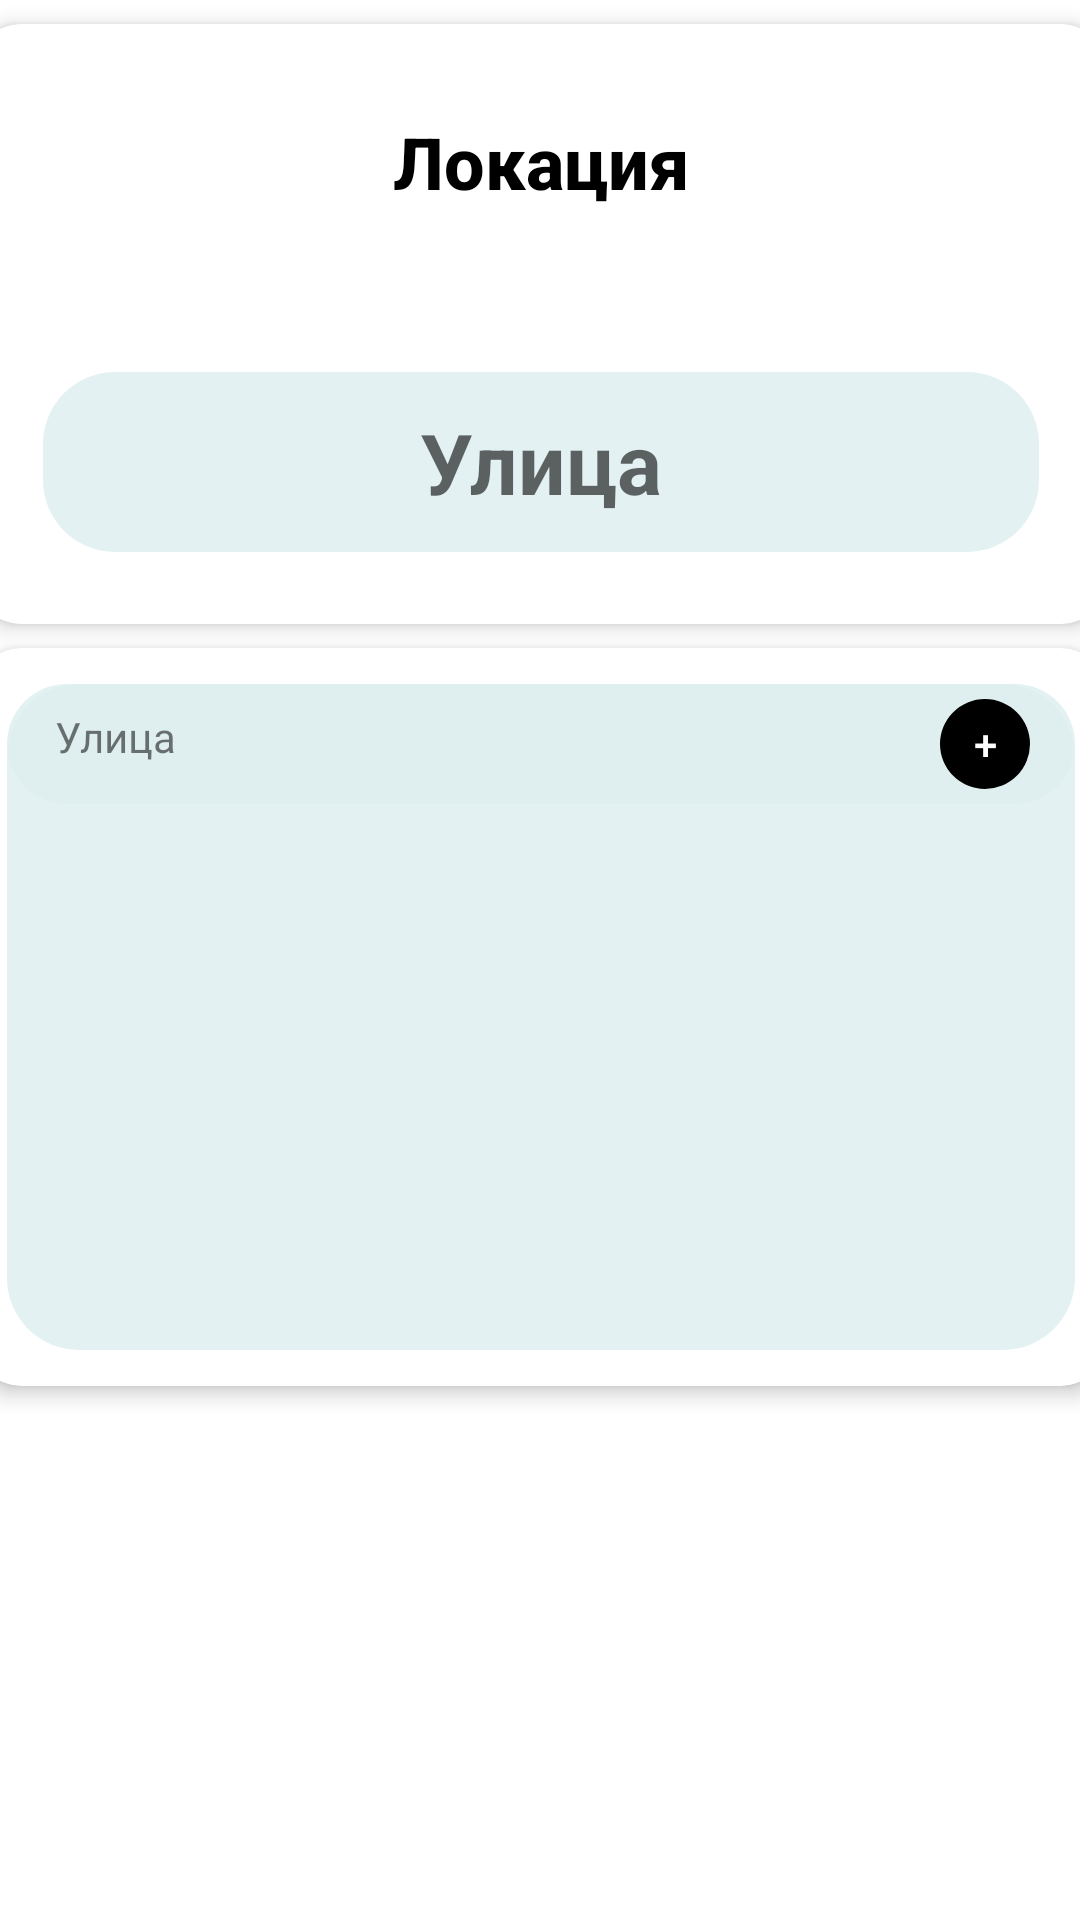

This screen was rendered from an Android layout file. Write that file and the resources it references.
<!-- AndroidManifest.xml: application theme Theme.Fab_Bottom_app_bar -->
<!-- res/layout/fragment_main.xml -->
<?xml version="1.0" encoding="utf-8"?>
<androidx.constraintlayout.widget.ConstraintLayout xmlns:android="http://schemas.android.com/apk/res/android"
    xmlns:app="http://schemas.android.com/apk/res-auto"
    android:layout_width="match_parent"
    android:layout_height="match_parent"
    xmlns:tools="http://schemas.android.com/tools">


    <com.google.android.material.card.MaterialCardView
        android:id="@+id/card"
        android:layout_width="380dp"
        android:layout_height="200dp"
        android:layout_margin="8dp"
        app:cardBackgroundColor="@color/white"
        app:cardCornerRadius="17dp"
        app:cardElevation="4dp"
        app:layout_constraintEnd_toEndOf="parent"
        app:layout_constraintStart_toStartOf="parent"
        app:layout_constraintTop_toTopOf="parent">

        <androidx.constraintlayout.widget.ConstraintLayout
            android:id="@+id/content"
            android:layout_width="match_parent"
            android:layout_height="match_parent"
            android:background="#80ffffff">

            <TextView
                android:id="@+id/tv_text"
                android:layout_width="0dp"
                android:layout_height="0dp"
                android:layout_margin="8dp"
                android:text="@string/Location"
                android:fontFamily="sans-serif-medium"
                android:paddingHorizontal="102dp"
                android:gravity="center"
                android:textColor="@color/black"
                android:textSize="24sp"
                android:textStyle="bold"
                app:layout_constraintBottom_toTopOf="@+id/edit_text"
                app:layout_constraintEnd_toEndOf="parent"
                app:layout_constraintStart_toStartOf="parent"
                app:layout_constraintTop_toTopOf="parent"/>

            <EditText
                android:id="@+id/edit_text"
                android:layout_width="0dp"
                android:layout_height="60dp"
                android:layout_margin="24dp"
                android:gravity="center"
                android:layout_marginTop="20dp"
                android:background="@drawable/radius"
                android:textStyle="bold"
                android:hint="@string/Street"
                android:textSize="28dp"
                app:layout_constraintBottom_toBottomOf="parent"
                app:layout_constraintEnd_toEndOf="parent"
                app:layout_constraintStart_toStartOf="parent"
                app:layout_constraintTop_toBottomOf="@+id/tv_text" />

        </androidx.constraintlayout.widget.ConstraintLayout>

    </com.google.android.material.card.MaterialCardView>

    <com.google.android.material.card.MaterialCardView
        android:id="@+id/cardPhoto"
        android:layout_width="380dp"
        android:layout_height="246dp"
        android:layout_margin="8dp"
        app:cardBackgroundColor="@color/white"
        app:cardCornerRadius="17dp"
        app:cardElevation="4dp"
        app:layout_constraintEnd_toEndOf="parent"
        app:layout_constraintStart_toStartOf="parent"
        app:layout_constraintTop_toBottomOf="@+id/card">

<androidx.appcompat.widget.LinearLayoutCompat
    android:layout_width="match_parent"
    android:layout_height="match_parent"
    android:background="@drawable/radius"
    android:orientation="vertical"
    android:layout_margin="12dp">

    <androidx.appcompat.widget.LinearLayoutCompat
        android:id="@+id/largeLabel"
        android:layout_width="match_parent"
        android:background="@drawable/radius"
        android:layout_height="40dp">

        <TextView
            android:id="@+id/tv_tex"
            android:layout_width="220dp"
            android:layout_height="match_parent"
            android:text="@string/Street"
           android:layout_marginVertical="8dp"
            android:layout_marginStart="16dp"/>


        <com.google.android.material.button.MaterialButton
            android:id="@+id/btn_add"
            android:layout_width="40dp"
            android:layout_height="40dp"
            android:text="+"
            android:layout_marginLeft="70dp"
            android:textColor="@color/white"
            app:backgroundTint="@color/black"
            android:background="@drawable/btnoval"
            app:cornerRadius="15dp"
            app:layout_constraintBottom_toBottomOf="parent"
            app:layout_constraintEnd_toEndOf="parent"
            app:layout_constraintStart_toStartOf="parent"
            app:layout_constraintTop_toBottomOf="@+id/image_photo" />

    </androidx.appcompat.widget.LinearLayoutCompat>

    <androidx.recyclerview.widget.RecyclerView
        android:id="@+id/rv_photo"
        android:layout_width="match_parent"
        android:layout_height="match_parent"
        android:layout_margin="10dp"
        app:layout_constraintBottom_toBottomOf="parent"
        app:layout_constraintEnd_toEndOf="parent"
        app:layout_constraintHorizontal_bias="0.0"
        app:layout_constraintStart_toStartOf="parent"
        app:layout_constraintTop_toTopOf="parent"
        app:layout_constraintVertical_bias="0.0"
        tools:listitem="@layout/item_photo"/>


</androidx.appcompat.widget.LinearLayoutCompat>

    </com.google.android.material.card.MaterialCardView>
>
    <com.google.android.material.button.MaterialButton
        android:id="@+id/btn_delete"
        android:layout_width="140dp"
        android:layout_height="wrap_content"
        android:textColor="@color/white"
        android:text="@string/Delete"
        android:textSize="10dp"
        app:cornerRadius="36dp"

        app:backgroundTint="@color/orang"
        app:layout_constraintBottom_toBottomOf="parent"
        app:layout_constraintEnd_toEndOf="parent"
        app:layout_constraintStart_toStartOf="parent"
        app:layout_constraintTop_toBottomOf="@+id/card" />

</androidx.constraintlayout.widget.ConstraintLayout>
<!-- res/layout/item_photo.xml (included above) -->
<?xml version="1.0" encoding="utf-8"?>
<androidx.constraintlayout.widget.ConstraintLayout xmlns:android="http://schemas.android.com/apk/res/android"
    xmlns:app="http://schemas.android.com/apk/res-auto"
    xmlns:tools="http://schemas.android.com/tools"
    android:layout_width="wrap_content"
    android:layout_height="wrap_content"
    android:backgroundTint="@color/whiteBlue"
    android:background="@color/white">

    <androidx.cardview.widget.CardView
        android:id="@+id/card_image"
        android:layout_margin="10dp"
        app:cardCornerRadius="16dp"
        app:cardElevation="0dp"
        android:layout_width="80dp"
        android:layout_height="80dp"
        app:layout_constraintStart_toStartOf="parent"
        app:layout_constraintTop_toTopOf="parent">

        <ImageView
            android:id="@+id/image_view"
            android:layout_width="100dp"
            android:layout_height="100dp"
            android:layout_gravity="center"
            android:background="@drawable/abc_vector_test"
            android:padding="8dp"
            android:scaleType="centerCrop"
            app:layout_constraintBottom_toBottomOf="parent"
            app:layout_constraintEnd_toEndOf="parent"
            app:layout_constraintStart_toStartOf="parent"
            app:layout_constraintTop_toTopOf="parent" />
    </androidx.cardview.widget.CardView>

        <ImageView
            android:id="@+id/image_src"
            android:layout_width="20dp"
            android:layout_height="20dp"
            android:layout_margin="12dp"
            android:visibility="invisible"
            android:background="@drawable/radius"
            android:src="@drawable/ic_baseline_panorama_fish_eye_24"
            app:layout_constraintEnd_toEndOf="@+id/card_image"
            app:layout_constraintTop_toTopOf="@+id/card_image" />
        <ImageView
            android:id="@+id/image_src_c"
            android:layout_width="10dp"
            android:layout_height="10dp"
            android:layout_margin="17dp"
            android:visibility="invisible"
            android:background="@drawable/ic_baseline_close_24"
            app:layout_constraintEnd_toEndOf="@+id/card_image"
            app:layout_constraintTop_toTopOf="@+id/card_image" />
</androidx.constraintlayout.widget.ConstraintLayout>
<!-- resources referenced by this layout -->
<resources>
  <color name="black">#000000</color>
  <color name="orang">#CE6666</color>
  <color name="white">#FFFFFF</color>
  <color name="whiteBlue">#DDDFEFF1</color>
  <!-- drawable btnoval (drawable) -->
  <?xml version="1.0" encoding="utf-8"?>
  <shape xmlns:android="http://schemas.android.com/apk/res/android"
      android:innerRadius="0dp"
      android:shape="ring"
      android:thickness="15dp"
      android:useLevel="false">
      <solid android:color="@color/white" />
      <padding android:bottom="50dp"
          android:left="16dp"
          android:right="16dp"
          android:top="50dp"/>
  </shape>
  <!-- drawable ic_baseline_close_24 (drawable) -->
  <vector android:height="24dp" android:tint="#F60505"
      android:viewportHeight="24" android:viewportWidth="24"
      android:width="24dp" xmlns:android="http://schemas.android.com/apk/res/android">
      <path android:fillColor="@android:color/white" android:pathData="M19,6.41L17.59,5 12,10.59 6.41,5 5,6.41 10.59,12 5,17.59 6.41,19 12,13.41 17.59,19 19,17.59 13.41,12z"/>
  </vector>
  <!-- drawable ic_baseline_panorama_fish_eye_24 (drawable) -->
  <vector android:height="24dp" android:tint="#F60505"
      android:viewportHeight="24" android:viewportWidth="24"
      android:width="24dp" xmlns:android="http://schemas.android.com/apk/res/android">
      <path android:fillColor="@android:color/white" android:pathData="M12,2C6.47,2 2,6.47 2,12s4.47,10 10,10 10,-4.47 10,-10S17.53,2 12,2zM12,20c-4.41,0 -8,-3.59 -8,-8s3.59,-8 8,-8 8,3.59 8,8 -3.59,8 -8,8z"/>
  </vector>
  <!-- drawable radius (drawable) -->
  <shape xmlns:android="http://schemas.android.com/apk/res/android">
      <corners android:radius="24dp" />
      <solid android:color="@color/whiteBlue" />
  </shape>
  <string name="Delete">Удалить</string>
  <string name="Location">Локация</string>
  <string name="Street">Улица</string>
  <style name="Theme.Fab_Bottom_app_bar" parent="Theme.MaterialComponents.DayNight.NoActionBar">
          <item name="colorPrimary">#080908</item>
          <item name="colorPrimaryVariant">#1D1E1D</item>
          <item name="colorOnPrimary">#000</item>
      </style>
</resources>
